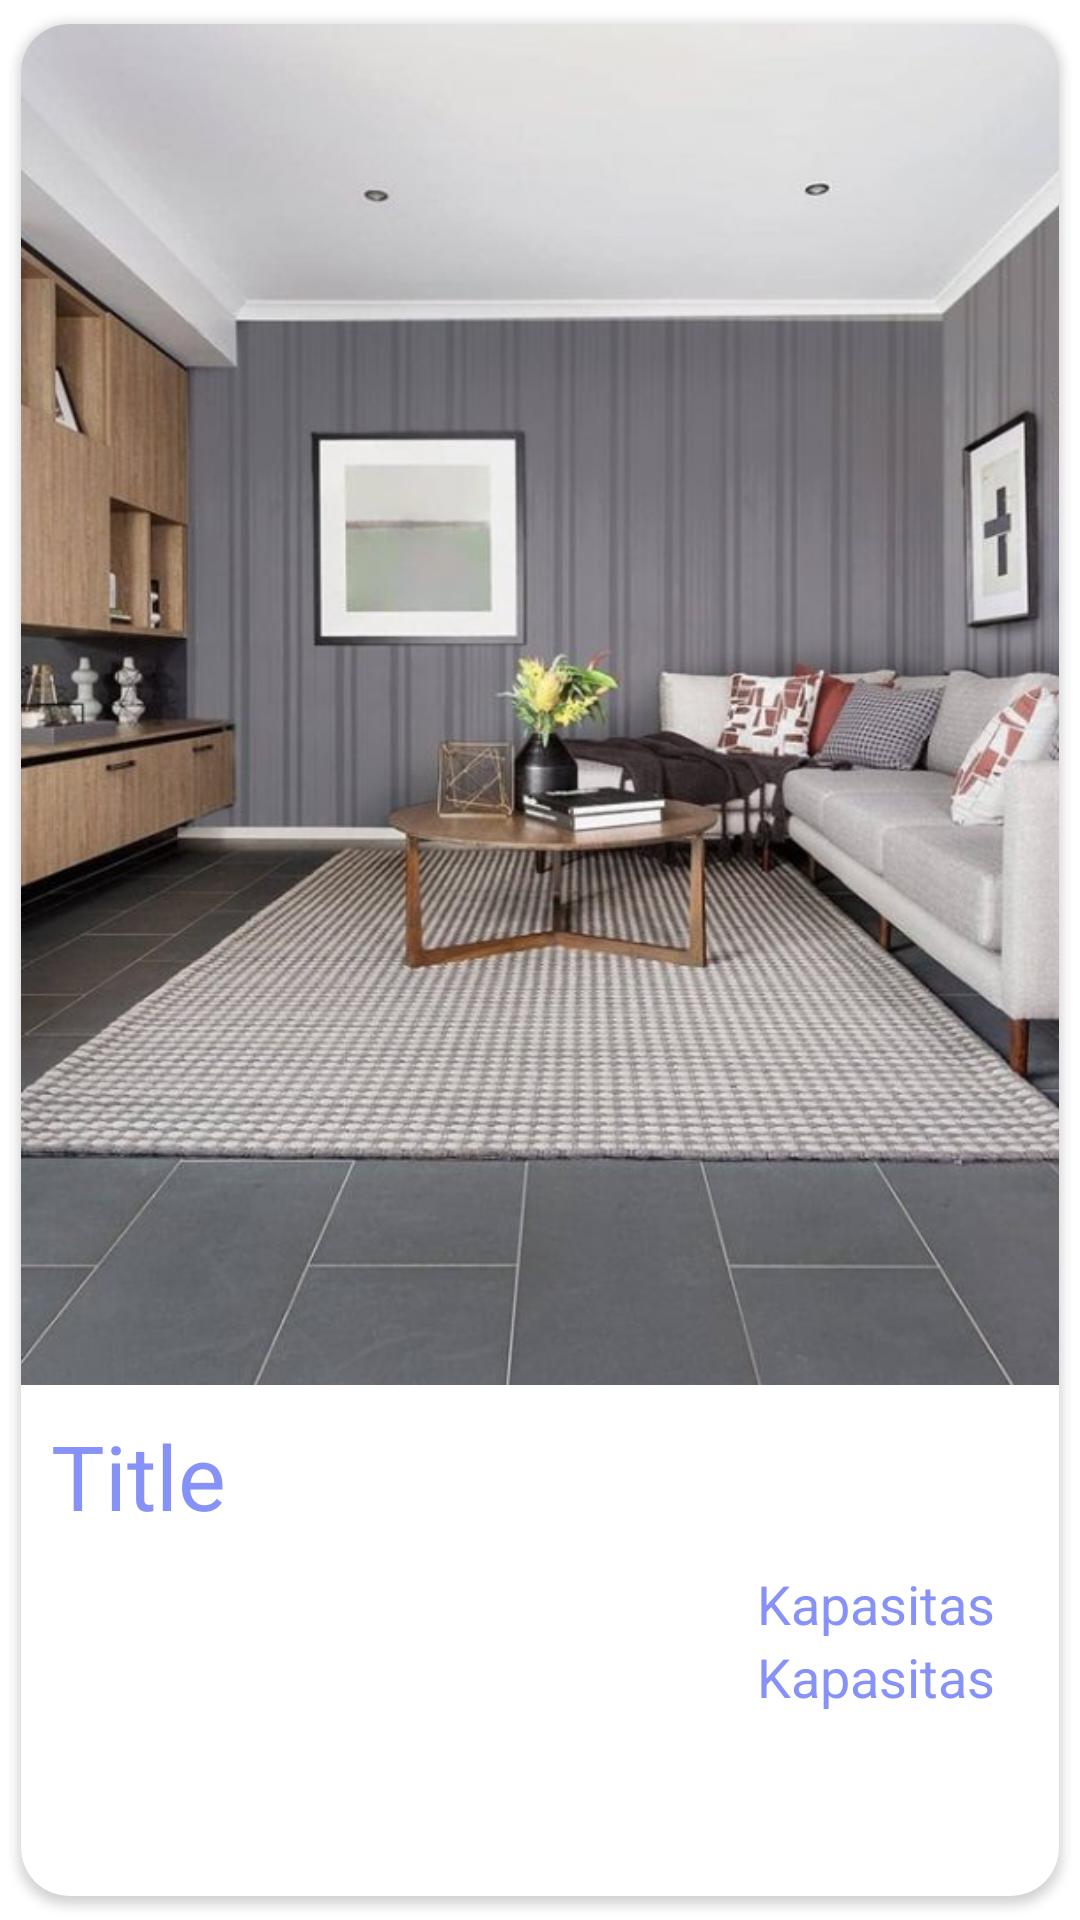

This screen was rendered from an Android layout file. Write that file and the resources it references.
<!-- AndroidManifest.xml: application theme Theme.MaterialComponents.Light.NoActionBar -->
<!-- res/layout/recycler_item_ruangan.xml -->
<?xml version="1.0" encoding="utf-8"?>
    <androidx.cardview.widget.CardView
        xmlns:android="http://schemas.android.com/apk/res/android"
        xmlns:app="http://schemas.android.com/apk/res-auto"
        android:orientation="vertical"
        android:layout_width="wrap_content"
        android:layout_height="250dp"
        android:id="@+id/reccard"
        android:elevation="8dp"
        app:cardCornerRadius="16dp"
        app:cardUseCompatPadding="true">

        <LinearLayout
            android:layout_width="wrap_content"
            android:layout_height="match_parent"
            android:orientation="vertical"
            android:weightSum="5.5">

            <ImageView
                android:layout_width="wrap_content"
                android:layout_height="0dp"
                android:id="@+id/recImage"
                android:layout_weight="4"
                android:scaleType="centerCrop"
                android:src="@drawable/ruangan"/>
            <LinearLayout
                android:layout_width="match_parent"
                android:layout_height="0dp"
                android:weightSum="2"
                android:layout_weight="1.5"
                android:background="@drawable/card_border">
                
                <LinearLayout
                    android:layout_width="0dp"
                    android:layout_height="match_parent"
                    android:layout_weight="1.3"
                    android:padding="10dp"
                    android:orientation="vertical">

                    <TextView
                        android:id="@+id/recTitle"
                        android:layout_width="match_parent"
                        android:layout_height="47dp"
                        android:maxLines="1"
                        android:text="Title"
                        android:textColor="@color/lavender"
                        android:textSize="30sp" />
                    <TextView
                        android:id="@+id/recIdRuangan"
                        android:layout_width="match_parent"
                        android:layout_height="47dp"
                        android:maxLines="0"
                        android:text="Title"
                        android:textColor="@color/lavender"
                        android:textSize="30sp" />
                    <TextView
                        android:id="@+id/recDesc"
                        android:layout_width="match_parent"
                        android:layout_height="wrap_content"
                        android:maxLines="0"
                        android:text="Desc"
                        android:textColor="@color/lavender"
                        android:textSize="30sp" />
                    <TextView
                        android:id="@+id/recFas"
                        android:layout_width="match_parent"
                        android:layout_height="wrap_content"

                        android:maxLines="0"
                        android:text="fas"

                        android:textColor="@color/lavender"
                        android:textSize="18sp" />
                    


                </LinearLayout>
                <LinearLayout
                    android:layout_width="0dp"
                    android:layout_height="match_parent"
                    android:layout_weight="0.7"
                    android:gravity="center"
                    android:orientation="vertical">
                    <TextView
                        android:layout_width="match_parent"
                        android:layout_height="wrap_content"
                        android:text="Kapasitas"
                        android:textColor="@color/lavender"
                        android:textSize="18sp"
                        android:textAlignment="center"
                        />
                    <TextView
                        android:layout_width="match_parent"
                        android:layout_height="wrap_content"
                        android:text="Kapasitas"
                        android:textColor="@color/lavender"
                        android:textSize="18sp"
                        android:textAlignment="center"
                        android:id="@+id/recKap"/>
                </LinearLayout>
            </LinearLayout>


        </LinearLayout>

    </androidx.cardview.widget.CardView>
<!-- resources referenced by this layout -->
<resources>
  <color name="lavender">#8692f7</color>
  <!-- drawable ruangan: jpg bitmap (drawable-v24, 120487 bytes) -->
</resources>
